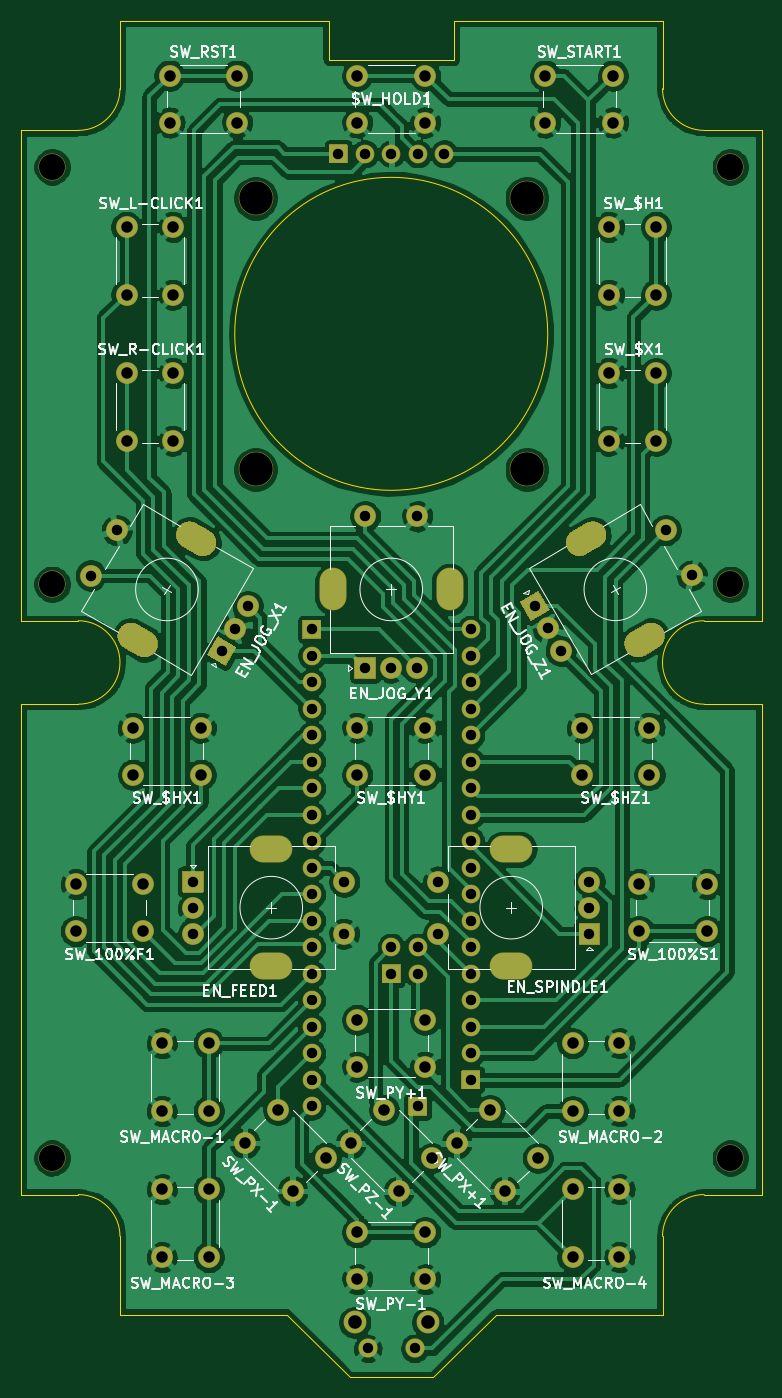
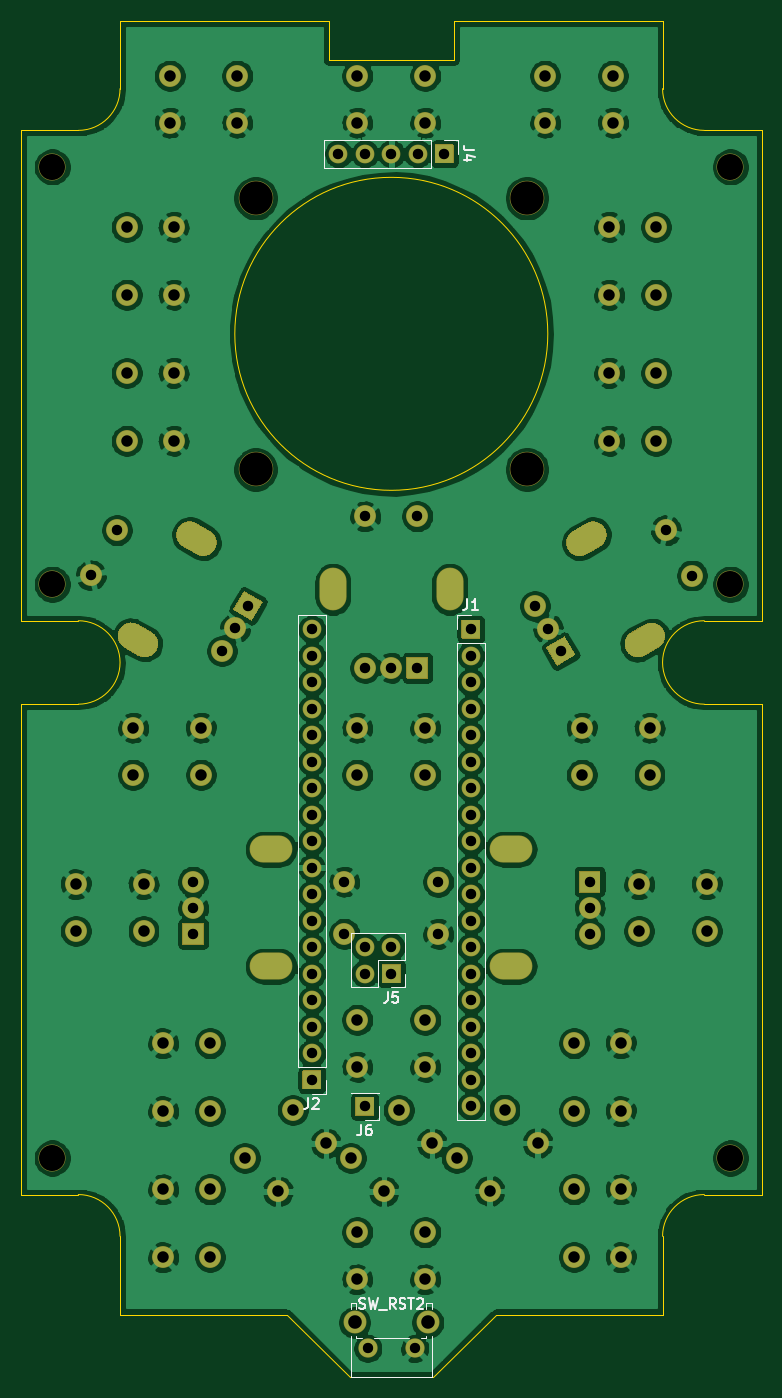
Circuit board: 11 layer files. Board 71.0 x 130.0 mm.
- bottom_copper: Pendant PCB-B_Cu.gbr (324634 bytes)
- bottom_mask: Pendant PCB-B_Mask.gbr (11215 bytes)
- paste: Pendant PCB-B_Paste.gbr (478 bytes)
- bottom_silk: Pendant PCB-B_SilkS.gbr (6529 bytes)
- outline: Pendant PCB-Edge_Cuts.gbr (2204 bytes)
- top_copper: Pendant PCB-F_Cu.gbr (268967 bytes)
- top_mask: Pendant PCB-F_Mask.gbr (11215 bytes)
- paste: Pendant PCB-F_Paste.gbr (478 bytes)
- top_silk: Pendant PCB-F_SilkS.gbr (53063 bytes)
- drill: Pendant PCB-NPTH.drl (421 bytes)
- drill: Pendant PCB-PTH.drl (2917 bytes)

=== bottom_copper: Pendant PCB-B_Cu.gbr (324634 bytes, source omitted) ===
=== bottom_mask: Pendant PCB-B_Mask.gbr (11215 bytes, source omitted) ===
=== paste: Pendant PCB-B_Paste.gbr ===
%TF.GenerationSoftware,KiCad,Pcbnew,5.1.9-1.fc33*%
%TF.CreationDate,2021-01-14T18:51:51+01:00*%
%TF.ProjectId,Pendant PCB,50656e64-616e-4742-9050-43422e6b6963,rev?*%
%TF.SameCoordinates,PX3b9aca0PY9d5b340*%
%TF.FileFunction,Paste,Bot*%
%TF.FilePolarity,Positive*%
%FSLAX46Y46*%
G04 Gerber Fmt 4.6, Leading zero omitted, Abs format (unit mm)*
G04 Created by KiCad (PCBNEW 5.1.9-1.fc33) date 2021-01-14 18:51:51*
%MOMM*%
%LPD*%
G01*
G04 APERTURE LIST*
G04 APERTURE END LIST*
M02*

=== bottom_silk: Pendant PCB-B_SilkS.gbr ===
%TF.GenerationSoftware,KiCad,Pcbnew,5.1.9-1.fc33*%
%TF.CreationDate,2021-01-18T19:28:24+01:00*%
%TF.ProjectId,Pendant PCB,50656e64-616e-4742-9050-43422e6b6963,rev?*%
%TF.SameCoordinates,PX3b9aca0PYa299fa0*%
%TF.FileFunction,Legend,Bot*%
%TF.FilePolarity,Positive*%
%FSLAX46Y46*%
G04 Gerber Fmt 4.6, Leading zero omitted, Abs format (unit mm)*
G04 Created by KiCad (PCBNEW 5.1.9-1.fc33) date 2021-01-18 19:28:24*
%MOMM*%
%LPD*%
G01*
G04 APERTURE LIST*
%ADD10C,0.120000*%
%ADD11C,0.150000*%
G04 APERTURE END LIST*
D10*
%TO.C,SW_RST2*%
X35800000Y5720000D02*
X39200000Y5720000D01*
X34160000Y5720000D02*
X34700000Y5720000D01*
X41360000Y8550000D02*
X41360000Y9060000D01*
X40840000Y9060000D02*
X41360000Y9060000D01*
X40840000Y8550000D02*
X40840000Y9060000D01*
X40300000Y5720000D02*
X40840000Y5720000D01*
X33640000Y8550000D02*
X33640000Y9060000D01*
X34160000Y8550000D02*
X34160000Y9060000D01*
X40840000Y5720000D02*
X40840000Y5950000D01*
X33640000Y2050000D02*
X33640000Y5950000D01*
X33640000Y9060000D02*
X34160000Y9060000D01*
X41360000Y2050000D02*
X41360000Y5950000D01*
X33640000Y2050000D02*
X41360000Y2050000D01*
X34160000Y5720000D02*
X34160000Y5950000D01*
%TO.C,J6*%
X38720000Y29280000D02*
X41380000Y29280000D01*
X38720000Y29220000D02*
X38720000Y29280000D01*
X41380000Y29220000D02*
X41380000Y29280000D01*
X38720000Y29220000D02*
X41380000Y29220000D01*
X38720000Y27950000D02*
X38720000Y26620000D01*
X38720000Y26620000D02*
X40050000Y26620000D01*
%TO.C,J1*%
X31206000Y26630000D02*
X28546000Y26630000D01*
X31206000Y72410000D02*
X31206000Y26630000D01*
X28546000Y72410000D02*
X28546000Y26630000D01*
X31206000Y72410000D02*
X28546000Y72410000D01*
X31206000Y73680000D02*
X31206000Y75010000D01*
X31206000Y75010000D02*
X29876000Y75010000D01*
%TO.C,J2*%
X43786000Y29170000D02*
X45116000Y29170000D01*
X43786000Y30500000D02*
X43786000Y29170000D01*
X43786000Y31770000D02*
X46446000Y31770000D01*
X46446000Y31770000D02*
X46446000Y75010000D01*
X43786000Y31770000D02*
X43786000Y75010000D01*
X43786000Y75010000D02*
X46446000Y75010000D01*
%TO.C,J5*%
X36170000Y44550000D02*
X41370000Y44550000D01*
X36170000Y41950000D02*
X36170000Y44550000D01*
X41370000Y39350000D02*
X41370000Y44550000D01*
X36170000Y41950000D02*
X38770000Y41950000D01*
X38770000Y41950000D02*
X38770000Y39350000D01*
X38770000Y39350000D02*
X41370000Y39350000D01*
X36170000Y40680000D02*
X36170000Y39350000D01*
X36170000Y39350000D02*
X37500000Y39350000D01*
%TO.C,J4*%
X31090001Y120580000D02*
X31090001Y119250000D01*
X32420001Y120580000D02*
X31090001Y120580000D01*
X33690001Y120580000D02*
X33690001Y117920000D01*
X33690001Y117920000D02*
X43910001Y117920000D01*
X33690001Y120580000D02*
X43910001Y120580000D01*
X43910001Y120580000D02*
X43910001Y117920000D01*
%TO.C,SW_RST2*%
D11*
X40571428Y8595239D02*
X40428571Y8547620D01*
X40190476Y8547620D01*
X40095238Y8595239D01*
X40047619Y8642858D01*
X40000000Y8738096D01*
X40000000Y8833334D01*
X40047619Y8928572D01*
X40095238Y8976191D01*
X40190476Y9023810D01*
X40380952Y9071429D01*
X40476190Y9119048D01*
X40523809Y9166667D01*
X40571428Y9261905D01*
X40571428Y9357143D01*
X40523809Y9452381D01*
X40476190Y9500000D01*
X40380952Y9547620D01*
X40142857Y9547620D01*
X40000000Y9500000D01*
X39666666Y9547620D02*
X39428571Y8547620D01*
X39238095Y9261905D01*
X39047619Y8547620D01*
X38809523Y9547620D01*
X38666666Y8452381D02*
X37904761Y8452381D01*
X37095238Y8547620D02*
X37428571Y9023810D01*
X37666666Y8547620D02*
X37666666Y9547620D01*
X37285714Y9547620D01*
X37190476Y9500000D01*
X37142857Y9452381D01*
X37095238Y9357143D01*
X37095238Y9214286D01*
X37142857Y9119048D01*
X37190476Y9071429D01*
X37285714Y9023810D01*
X37666666Y9023810D01*
X36714285Y8595239D02*
X36571428Y8547620D01*
X36333333Y8547620D01*
X36238095Y8595239D01*
X36190476Y8642858D01*
X36142857Y8738096D01*
X36142857Y8833334D01*
X36190476Y8928572D01*
X36238095Y8976191D01*
X36333333Y9023810D01*
X36523809Y9071429D01*
X36619047Y9119048D01*
X36666666Y9166667D01*
X36714285Y9261905D01*
X36714285Y9357143D01*
X36666666Y9452381D01*
X36619047Y9500000D01*
X36523809Y9547620D01*
X36285714Y9547620D01*
X36142857Y9500000D01*
X35857142Y9547620D02*
X35285714Y9547620D01*
X35571428Y8547620D02*
X35571428Y9547620D01*
X35000000Y9452381D02*
X34952380Y9500000D01*
X34857142Y9547620D01*
X34619047Y9547620D01*
X34523809Y9500000D01*
X34476190Y9452381D01*
X34428571Y9357143D01*
X34428571Y9261905D01*
X34476190Y9119048D01*
X35047619Y8547620D01*
X34428571Y8547620D01*
%TO.C,J6*%
X40383333Y26167620D02*
X40383333Y25453334D01*
X40430952Y25310477D01*
X40526190Y25215239D01*
X40669047Y25167620D01*
X40764285Y25167620D01*
X39478571Y26167620D02*
X39669047Y26167620D01*
X39764285Y26120000D01*
X39811904Y26072381D01*
X39907142Y25929524D01*
X39954761Y25739048D01*
X39954761Y25358096D01*
X39907142Y25262858D01*
X39859523Y25215239D01*
X39764285Y25167620D01*
X39573809Y25167620D01*
X39478571Y25215239D01*
X39430952Y25262858D01*
X39383333Y25358096D01*
X39383333Y25596191D01*
X39430952Y25691429D01*
X39478571Y25739048D01*
X39573809Y25786667D01*
X39764285Y25786667D01*
X39859523Y25739048D01*
X39907142Y25691429D01*
X39954761Y25596191D01*
%TO.C,J1*%
X30209333Y76557620D02*
X30209333Y75843334D01*
X30256952Y75700477D01*
X30352190Y75605239D01*
X30495047Y75557620D01*
X30590285Y75557620D01*
X29209333Y75557620D02*
X29780761Y75557620D01*
X29495047Y75557620D02*
X29495047Y76557620D01*
X29590285Y76414762D01*
X29685523Y76319524D01*
X29780761Y76271905D01*
%TO.C,J2*%
X45449333Y28717620D02*
X45449333Y28003334D01*
X45496952Y27860477D01*
X45592190Y27765239D01*
X45735047Y27717620D01*
X45830285Y27717620D01*
X45020761Y28622381D02*
X44973142Y28670000D01*
X44877904Y28717620D01*
X44639809Y28717620D01*
X44544571Y28670000D01*
X44496952Y28622381D01*
X44449333Y28527143D01*
X44449333Y28431905D01*
X44496952Y28289048D01*
X45068380Y27717620D01*
X44449333Y27717620D01*
%TO.C,J5*%
X37833333Y38897620D02*
X37833333Y38183334D01*
X37880952Y38040477D01*
X37976190Y37945239D01*
X38119047Y37897620D01*
X38214285Y37897620D01*
X36880952Y38897620D02*
X37357142Y38897620D01*
X37404761Y38421429D01*
X37357142Y38469048D01*
X37261904Y38516667D01*
X37023809Y38516667D01*
X36928571Y38469048D01*
X36880952Y38421429D01*
X36833333Y38326191D01*
X36833333Y38088096D01*
X36880952Y37992858D01*
X36928571Y37945239D01*
X37023809Y37897620D01*
X37261904Y37897620D01*
X37357142Y37945239D01*
X37404761Y37992858D01*
%TO.C,J4*%
X29542381Y119583334D02*
X30256667Y119583334D01*
X30399524Y119630953D01*
X30494762Y119726191D01*
X30542381Y119869048D01*
X30542381Y119964286D01*
X29875715Y118678572D02*
X30542381Y118678572D01*
X29494762Y118916667D02*
X30209048Y119154762D01*
X30209048Y118535715D01*
%TD*%
M02*

=== outline: Pendant PCB-Edge_Cuts.gbr ===
%TF.GenerationSoftware,KiCad,Pcbnew,5.1.9-1.fc33*%
%TF.CreationDate,2021-01-18T19:28:24+01:00*%
%TF.ProjectId,Pendant PCB,50656e64-616e-4742-9050-43422e6b6963,rev?*%
%TF.SameCoordinates,PX3b9aca0PYa299fa0*%
%TF.FileFunction,Profile,NP*%
%FSLAX46Y46*%
G04 Gerber Fmt 4.6, Leading zero omitted, Abs format (unit mm)*
G04 Created by KiCad (PCBNEW 5.1.9-1.fc33) date 2021-01-18 19:28:24*
%MOMM*%
%LPD*%
G01*
G04 APERTURE LIST*
%TA.AperFunction,Profile*%
%ADD10C,0.100000*%
%TD*%
G04 APERTURE END LIST*
D10*
X63500000Y15500000D02*
G75*
G02*
X67500000Y19500000I4000000J0D01*
G01*
X7500000Y19500000D02*
G75*
G02*
X11500000Y15500000I0J-4000000D01*
G01*
X11500000Y125500000D02*
G75*
G02*
X7500000Y121500000I-4000000J0D01*
G01*
X67500000Y121500000D02*
G75*
G02*
X63500000Y125500000I0J4000000D01*
G01*
X27500000Y8000000D02*
X11500000Y8000000D01*
X33500000Y2000000D02*
X27500000Y8000000D01*
X41500000Y2000000D02*
X33500000Y2000000D01*
X47500000Y8000000D02*
X41500000Y2000000D01*
X63500000Y8000000D02*
X47500000Y8000000D01*
X7500000Y74500000D02*
G75*
G02*
X7500000Y66500000I0J-4000000D01*
G01*
X67500000Y66500000D02*
G75*
G02*
X67500000Y74500000I0J4000000D01*
G01*
X31500000Y132000000D02*
X11500000Y132000000D01*
X31500000Y128250000D02*
X31500000Y132000000D01*
X43500000Y128250000D02*
X31500000Y128250000D01*
X43500000Y132000000D02*
X43500000Y128250000D01*
X63500000Y132000000D02*
X43500000Y132000000D01*
X73000000Y121500000D02*
X73000000Y74500000D01*
X73000000Y19500000D02*
X73000000Y66500000D01*
X2000000Y74500000D02*
X2000000Y121500000D01*
X2000000Y19500000D02*
X2000000Y66500000D01*
X52500000Y102000000D02*
G75*
G03*
X52500000Y102000000I-15000000J0D01*
G01*
X11500000Y15500000D02*
X11500000Y8000000D01*
X11500000Y132000000D02*
X11500000Y125500000D01*
X63500000Y125500000D02*
X63500000Y132000000D01*
X73000000Y66500000D02*
X67500000Y66500000D01*
X67500000Y19500000D02*
X73000000Y19500000D01*
X63500000Y8000000D02*
X63500000Y15500000D01*
X2000000Y19500000D02*
X7500000Y19500000D01*
X7500000Y66500000D02*
X2000000Y66500000D01*
X2000000Y74500000D02*
X7500000Y74500000D01*
X7500000Y121500000D02*
X2000000Y121500000D01*
X73000000Y121500000D02*
X67500000Y121500000D01*
X67500000Y74500000D02*
X73000000Y74500000D01*
M02*

=== top_copper: Pendant PCB-F_Cu.gbr (268967 bytes, source omitted) ===
=== top_mask: Pendant PCB-F_Mask.gbr (11215 bytes, source omitted) ===
=== paste: Pendant PCB-F_Paste.gbr ===
%TF.GenerationSoftware,KiCad,Pcbnew,5.1.9-1.fc33*%
%TF.CreationDate,2021-01-14T18:51:51+01:00*%
%TF.ProjectId,Pendant PCB,50656e64-616e-4742-9050-43422e6b6963,rev?*%
%TF.SameCoordinates,PX3b9aca0PY9d5b340*%
%TF.FileFunction,Paste,Top*%
%TF.FilePolarity,Positive*%
%FSLAX46Y46*%
G04 Gerber Fmt 4.6, Leading zero omitted, Abs format (unit mm)*
G04 Created by KiCad (PCBNEW 5.1.9-1.fc33) date 2021-01-14 18:51:51*
%MOMM*%
%LPD*%
G01*
G04 APERTURE LIST*
G04 APERTURE END LIST*
M02*

=== top_silk: Pendant PCB-F_SilkS.gbr (53063 bytes, source omitted) ===
=== drill: Pendant PCB-NPTH.drl ===
M48
; DRILL file {KiCad 5.1.9-1.fc33} date Mon Jan 18 19:28:04 2021
; FORMAT={-:-/ absolute / metric / decimal}
; #@! TF.CreationDate,2021-01-18T19:28:04+01:00
; #@! TF.GenerationSoftware,Kicad,Pcbnew,5.1.9-1.fc33
; #@! TF.FileFunction,NonPlated,1,2,NPTH
FMAT,2
METRIC
T1C2.500
T2C3.200
%
G90
G05
T1
X5.0Y118.0
X5.0Y78.0
X5.0Y23.0
X70.0Y118.0
X70.0Y78.0
X70.0Y23.0
T2
X24.5Y115.0
X24.5Y89.0
X50.5Y115.0
X50.5Y89.0
T0
M30

=== drill: Pendant PCB-PTH.drl ===
M48
; DRILL file {KiCad 5.1.9-1.fc33} date Mon Jan 18 19:28:04 2021
; FORMAT={-:-/ absolute / metric / decimal}
; #@! TF.CreationDate,2021-01-18T19:28:04+01:00
; #@! TF.GenerationSoftware,Kicad,Pcbnew,5.1.9-1.fc33
; #@! TF.FileFunction,Plated,1,2,PTH
FMAT,2
METRIC
T1C0.990
T2C1.000
T3C1.100
T4C1.300
T5C1.500
%
G90
G05
T1
X35.25Y4.75
X39.75Y4.75
T2
X8.688Y78.835
X11.188Y83.165
X18.5Y49.5
X18.5Y47.0
X18.5Y44.5
X21.245Y71.585
X22.495Y73.75
X23.745Y75.915
X29.876Y73.68
X29.876Y71.14
X29.876Y68.6
X29.876Y66.06
X29.876Y63.52
X29.876Y60.98
X29.876Y58.44
X29.876Y55.9
X29.876Y53.36
X29.876Y50.82
X29.876Y48.28
X29.876Y45.74
X29.876Y43.2
X29.876Y40.66
X29.876Y38.12
X29.876Y35.58
X29.876Y33.04
X29.876Y30.5
X29.876Y27.96
X32.42Y119.25
X33.0Y49.5
X33.0Y44.5
X34.96Y119.25
X35.0Y84.5
X35.0Y70.0
X37.5Y70.0
X37.5Y43.22
X37.5Y40.68
X37.5Y119.25
X40.0Y84.5
X40.0Y70.0
X40.04Y43.22
X40.04Y40.68
X40.04Y119.25
X40.05Y27.95
X42.0Y49.5
X42.0Y44.5
X42.58Y119.25
X45.116Y73.68
X45.116Y71.14
X45.116Y68.6
X45.116Y66.06
X45.116Y63.52
X45.116Y60.98
X45.116Y58.44
X45.116Y55.9
X45.116Y53.36
X45.116Y50.82
X45.116Y48.28
X45.116Y45.74
X45.116Y43.2
X45.116Y40.66
X45.116Y38.12
X45.116Y35.58
X45.116Y33.04
X45.116Y30.5
X51.235Y75.925
X52.485Y73.76
X53.735Y71.595
X56.5Y49.5
X56.5Y47.0
X56.5Y44.5
X63.792Y83.175
X66.292Y78.845
T3
X7.25Y49.25
X7.25Y44.75
X12.125Y112.25
X12.125Y105.75
X12.125Y98.25
X12.125Y91.75
X12.75Y64.25
X12.75Y59.75
X13.75Y49.25
X13.75Y44.75
X15.5Y34.0
X15.5Y27.5
X15.5Y20.0
X15.5Y13.5
X16.25Y126.75
X16.25Y122.25
X16.625Y112.25
X16.625Y105.75
X16.625Y98.25
X16.625Y91.75
X19.25Y64.25
X19.25Y59.75
X20.0Y34.0
X20.0Y27.5
X20.0Y20.0
X20.0Y13.5
X22.75Y126.75
X22.75Y122.25
X23.468Y24.443
X26.65Y27.625
X28.064Y19.847
X31.246Y23.029
X33.618Y24.418
X34.25Y126.75
X34.25Y122.25
X34.25Y64.25
X34.25Y59.75
X34.25Y36.25
X34.25Y31.75
X34.25Y15.875
X34.25Y11.375
X36.8Y27.6
X38.214Y19.822
X40.75Y126.75
X40.75Y122.25
X40.75Y64.25
X40.75Y59.75
X40.75Y36.25
X40.75Y31.75
X40.75Y15.875
X40.75Y11.375
X41.396Y23.004
X43.768Y24.418
X46.95Y27.6
X48.364Y19.822
X51.546Y23.004
X52.25Y126.75
X52.25Y122.25
X54.875Y34.0
X54.875Y27.5
X54.875Y20.0
X54.875Y13.5
X55.75Y64.25
X55.75Y59.75
X58.375Y112.25
X58.375Y105.75
X58.375Y98.25
X58.375Y91.75
X58.75Y126.75
X58.75Y122.25
X59.375Y34.0
X59.375Y27.5
X59.375Y20.0
X59.375Y13.5
X61.25Y49.25
X61.25Y44.75
X62.25Y64.25
X62.25Y59.75
X62.875Y112.25
X62.875Y105.75
X62.875Y98.25
X62.875Y91.75
X67.75Y49.25
X67.75Y44.75
T4
X34.0Y7.24
X41.01Y7.24
T5
G00X13.763Y72.325
M15
G01X12.637Y72.975
M16
G05
G00X19.363Y82.025
M15
G01X18.237Y82.675
M16
G05
G00X25.35Y52.6
M15
G01X26.65Y52.6
M16
G05
G00X25.35Y41.4
M15
G01X26.65Y41.4
M16
G05
G00X31.9Y76.85
M15
G01X31.9Y78.15
M16
G05
G00X43.1Y76.85
M15
G01X43.1Y78.15
M16
G05
G00X49.65Y52.6
M15
G01X48.35Y52.6
M16
G05
G00X49.65Y41.4
M15
G01X48.35Y41.4
M16
G05
G00X55.617Y82.035
M15
G01X56.743Y82.685
M16
G05
G00X61.217Y72.335
M15
G01X62.343Y72.985
M16
G05
T0
M30
